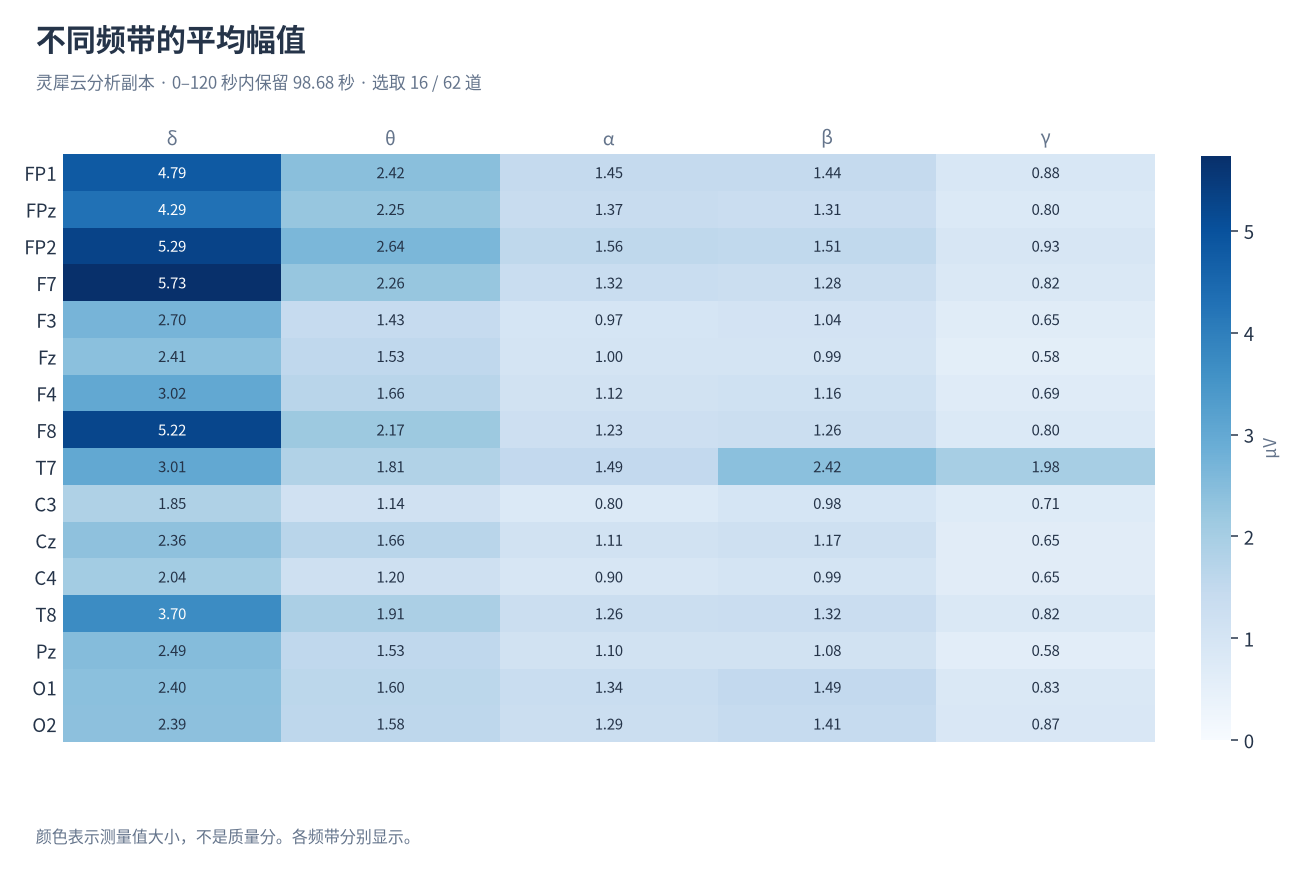

Data behind this chart, as committed beside it:
dataset, analysis_start_s, analysis_stop_s, channel, band, value, unit, psd_candidate
ds002034-v1.0.3_sub-01_ses-01_task-offli…, 0, 120, FP1, delta, 4.792, μV, False
ds002034-v1.0.3_sub-01_ses-01_task-offli…, 0, 120, FP1, theta, 2.421, μV, False
ds002034-v1.0.3_sub-01_ses-01_task-offli…, 0, 120, FP1, alpha, 1.454, μV, False
ds002034-v1.0.3_sub-01_ses-01_task-offli…, 0, 120, FP1, beta, 1.438, μV, False
ds002034-v1.0.3_sub-01_ses-01_task-offli…, 0, 120, FP1, gamma, 0.8788, μV, False
ds002034-v1.0.3_sub-01_ses-01_task-offli…, 0, 120, FPz, delta, 4.29, μV, False
ds002034-v1.0.3_sub-01_ses-01_task-offli…, 0, 120, FPz, theta, 2.251, μV, False
ds002034-v1.0.3_sub-01_ses-01_task-offli…, 0, 120, FPz, alpha, 1.368, μV, False
ds002034-v1.0.3_sub-01_ses-01_task-offli…, 0, 120, FPz, beta, 1.313, μV, False
ds002034-v1.0.3_sub-01_ses-01_task-offli…, 0, 120, FPz, gamma, 0.7958, μV, False
ds002034-v1.0.3_sub-01_ses-01_task-offli…, 0, 120, FP2, delta, 5.289, μV, False
ds002034-v1.0.3_sub-01_ses-01_task-offli…, 0, 120, FP2, theta, 2.64, μV, False
ds002034-v1.0.3_sub-01_ses-01_task-offli…, 0, 120, FP2, alpha, 1.562, μV, False
ds002034-v1.0.3_sub-01_ses-01_task-offli…, 0, 120, FP2, beta, 1.508, μV, False
ds002034-v1.0.3_sub-01_ses-01_task-offli…, 0, 120, FP2, gamma, 0.9309, μV, False
ds002034-v1.0.3_sub-01_ses-01_task-offli…, 0, 120, F7, delta, 5.732, μV, False
ds002034-v1.0.3_sub-01_ses-01_task-offli…, 0, 120, F7, theta, 2.26, μV, False
ds002034-v1.0.3_sub-01_ses-01_task-offli…, 0, 120, F7, alpha, 1.322, μV, False
ds002034-v1.0.3_sub-01_ses-01_task-offli…, 0, 120, F7, beta, 1.276, μV, False
ds002034-v1.0.3_sub-01_ses-01_task-offli…, 0, 120, F7, gamma, 0.8216, μV, False
ds002034-v1.0.3_sub-01_ses-01_task-offli…, 0, 120, F3, delta, 2.703, μV, False
ds002034-v1.0.3_sub-01_ses-01_task-offli…, 0, 120, F3, theta, 1.426, μV, False
ds002034-v1.0.3_sub-01_ses-01_task-offli…, 0, 120, F3, alpha, 0.9681, μV, False
ds002034-v1.0.3_sub-01_ses-01_task-offli…, 0, 120, F3, beta, 1.045, μV, False
ds002034-v1.0.3_sub-01_ses-01_task-offli…, 0, 120, F3, gamma, 0.6523, μV, False
ds002034-v1.0.3_sub-01_ses-01_task-offli…, 0, 120, Fz, delta, 2.406, μV, False
ds002034-v1.0.3_sub-01_ses-01_task-offli…, 0, 120, Fz, theta, 1.534, μV, False
ds002034-v1.0.3_sub-01_ses-01_task-offli…, 0, 120, Fz, alpha, 1.004, μV, False
ds002034-v1.0.3_sub-01_ses-01_task-offli…, 0, 120, Fz, beta, 0.9936, μV, False
ds002034-v1.0.3_sub-01_ses-01_task-offli…, 0, 120, Fz, gamma, 0.5775, μV, False
ds002034-v1.0.3_sub-01_ses-01_task-offli…, 0, 120, F4, delta, 3.023, μV, False
ds002034-v1.0.3_sub-01_ses-01_task-offli…, 0, 120, F4, theta, 1.664, μV, False
ds002034-v1.0.3_sub-01_ses-01_task-offli…, 0, 120, F4, alpha, 1.119, μV, False
ds002034-v1.0.3_sub-01_ses-01_task-offli…, 0, 120, F4, beta, 1.161, μV, False
ds002034-v1.0.3_sub-01_ses-01_task-offli…, 0, 120, F4, gamma, 0.6873, μV, False
ds002034-v1.0.3_sub-01_ses-01_task-offli…, 0, 120, F8, delta, 5.22, μV, False
ds002034-v1.0.3_sub-01_ses-01_task-offli…, 0, 120, F8, theta, 2.166, μV, False
ds002034-v1.0.3_sub-01_ses-01_task-offli…, 0, 120, F8, alpha, 1.23, μV, False
ds002034-v1.0.3_sub-01_ses-01_task-offli…, 0, 120, F8, beta, 1.262, μV, False
ds002034-v1.0.3_sub-01_ses-01_task-offli…, 0, 120, F8, gamma, 0.7961, μV, False
ds002034-v1.0.3_sub-01_ses-01_task-offli…, 0, 120, T7, delta, 3.015, μV, False
ds002034-v1.0.3_sub-01_ses-01_task-offli…, 0, 120, T7, theta, 1.812, μV, False
ds002034-v1.0.3_sub-01_ses-01_task-offli…, 0, 120, T7, alpha, 1.491, μV, False
ds002034-v1.0.3_sub-01_ses-01_task-offli…, 0, 120, T7, beta, 2.415, μV, False
ds002034-v1.0.3_sub-01_ses-01_task-offli…, 0, 120, T7, gamma, 1.981, μV, False
ds002034-v1.0.3_sub-01_ses-01_task-offli…, 0, 120, C3, delta, 1.852, μV, False
ds002034-v1.0.3_sub-01_ses-01_task-offli…, 0, 120, C3, theta, 1.138, μV, False
ds002034-v1.0.3_sub-01_ses-01_task-offli…, 0, 120, C3, alpha, 0.804, μV, False
ds002034-v1.0.3_sub-01_ses-01_task-offli…, 0, 120, C3, beta, 0.978, μV, False
ds002034-v1.0.3_sub-01_ses-01_task-offli…, 0, 120, C3, gamma, 0.7117, μV, False
ds002034-v1.0.3_sub-01_ses-01_task-offli…, 0, 120, Cz, delta, 2.358, μV, False
ds002034-v1.0.3_sub-01_ses-01_task-offli…, 0, 120, Cz, theta, 1.664, μV, False
ds002034-v1.0.3_sub-01_ses-01_task-offli…, 0, 120, Cz, alpha, 1.114, μV, False
ds002034-v1.0.3_sub-01_ses-01_task-offli…, 0, 120, Cz, beta, 1.174, μV, False
ds002034-v1.0.3_sub-01_ses-01_task-offli…, 0, 120, Cz, gamma, 0.6463, μV, False
ds002034-v1.0.3_sub-01_ses-01_task-offli…, 0, 120, C4, delta, 2.041, μV, False
ds002034-v1.0.3_sub-01_ses-01_task-offli…, 0, 120, C4, theta, 1.195, μV, False
ds002034-v1.0.3_sub-01_ses-01_task-offli…, 0, 120, C4, alpha, 0.9034, μV, False
ds002034-v1.0.3_sub-01_ses-01_task-offli…, 0, 120, C4, beta, 0.988, μV, False
ds002034-v1.0.3_sub-01_ses-01_task-offli…, 0, 120, C4, gamma, 0.6492, μV, False
... 20 more rows
